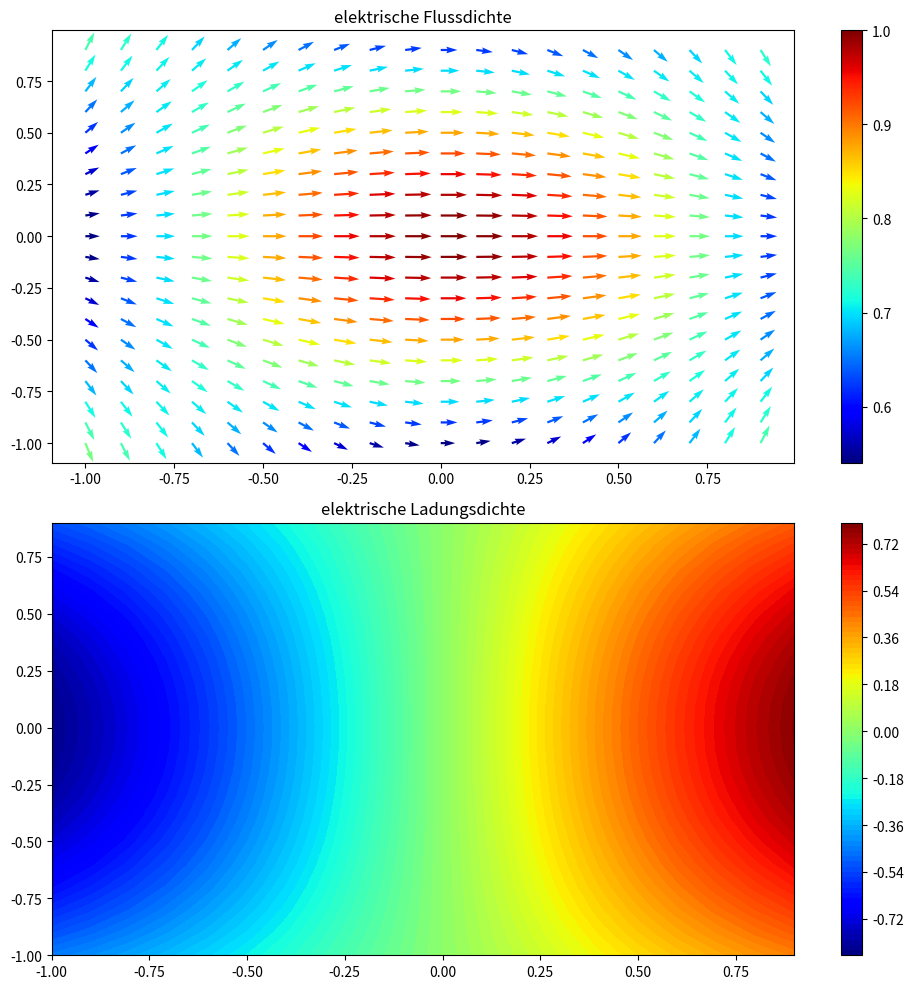

Python code for this plot: (Note: this script raises an exception after producing the figure.)
import matplotlib as mpl 
import matplotlib.pyplot as plt
import sympy
import numpy as np
import time

x,y, = np.meshgrid(np.arange(-1,1,0.1),np.arange(-1,1,0.1))

a,b, = sympy.symbols("a b")

sympy.init_printing(use_unicode=True)

#Base function to describe the field
f_e = -sympy.sin(a) * -sympy.cos(b)
f_e_func = sympy.lambdify((a, b), f_e, 'numpy')


#Take the Diffrential to A
u_ = sympy.diff(f_e,a)

k_ = sympy.diff(f_e,b)



# Create lambdified functions
u_func = sympy.lambdify((a, b), u_, 'numpy')
k_func = sympy.lambdify((a, b), k_, 'numpy')


u = u_func(x, y)
k = k_func(x, y)

fig, axs = plt.subplots(2, 1,figsize=(10, 10))

M = np.sqrt(u**2  + k**2)



# Plot the quiver plot in the first subplot
qq = axs[0].quiver(x, y, u, k, M, cmap=plt.cm.jet)
axs[0].set_title("elektrische Flussdichte") 
cbar_qq = plt.colorbar(qq, ax=axs[0])

# Plot the contour plot in the second subplot
pp = axs[1].contourf(x, y, f_e_func(x, y), cmap=plt.cm.jet, levels=100)
axs[1].set_title('elektrische Ladungsdichte')
cbar_pp = plt.colorbar(pp, ax=axs[1])

# Adjust layout to prevent overlapping
plt.tight_layout()

#plt.show()

plt.ioff()

plt.savefig("./Programm/images/1.png")
